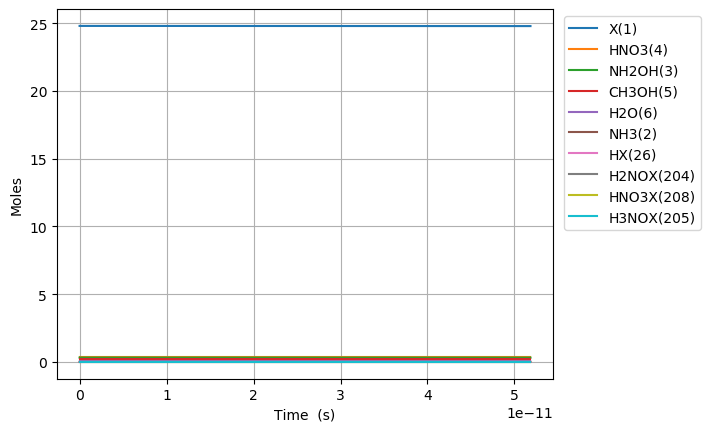

The table this chart was drawn from, first rows:
Time (s), Volume (m^3), Ne, X(1), NH3(2), NH2OH(3), HNO3(4), CH3OH(5), H2O(6), N2(7), O2(8), NO2(9), NO(10), N2O(11), CO2(12), H2(13), CO(14), CH4(15), C2H6(16), CH2O(17), CH3(18), C3H8(19), H(20), C2H5(21)
0.0, 0.09988, 0.0, 24.8, 0.03108, 0.3194, 0.3505, 0.207, 0.09202, 0.0, 0.0, 0.0, 0.0, 0.0, 0.0, 0.0, 0.0, 0.0, 0.0, 0.0, 0.0, 0.0, 0.0, 0.0
1.3115287376984795e-27, 0.09988, 0.0, 24.8, 0.03108, 0.3194, 0.3505, 0.207, 0.09202, 0.0, 1.0125499152979836e-68, 1.3413046730151972e-22, 7.95963595588237e-66, 0.0, 1.6855361712785998e-112, 2.0359302828572794e-46, 1.900776932421977e-71, 1.5449501568607823e-53, 3.2451488754246935e-78, 2.473018305635715e-42, 6.906433325883503e-30, -7.257518406445562e-125, 4.035144350158287e-26, 4.05747978663592e-80
3.672280465555743e-27, 0.09988, 0.0, 24.8, 0.03108, 0.3194, 0.3505, 0.207, 0.09202, 0.0, 1.5301654318560823e-67, 3.755653084442553e-22, 1.202860185596889e-64, 0.0, 1.0253939041513835e-110, 1.2297018910551368e-45, 2.2566023741720682e-70, 9.331498947439127e-53, 4.904068980541865e-77, 1.4937030566039728e-41, 1.933801331247381e-29, -6.622178675951455e-125, 1.1298404180443205e-25, 6.131663453564283e-79
8.39378392127027e-27, 0.09988, 0.0, 24.8, 0.03108, 0.3194, 0.3505, 0.207, 0.09202, 0.0, 1.6460821461387866e-66, 8.584349907297264e-22, 1.2939820980117082e-63, 0.0, 4.6291182318955105e-109, 5.920485265629253e-45, 2.2155455924331363e-69, 4.492715056151156e-52, 5.2755736238004157e-76, 7.191537232788663e-41, 4.420117328565442e-29, 2.4622140860300423e-124, 2.582492384101305e-25, 6.596163739538279e-78
1.7836790832699324e-26, 0.09988, 0.0, 24.8, 0.03108, 0.3194, 0.3505, 0.207, 0.09202, 0.0, 1.513033087280968e-65, 1.8241743553006688e-21, 1.1893924815562758e-62, 0.0, 1.7478669649610923e-107, 2.585631462383791e-44, 1.9596249862540646e-68, 1.9620866992131938e-51, 4.849161061569604e-75, 3.14073324815736e-40, 9.392749323201565e-29, 1.245175925342358e-122, 5.487796316215273e-25, 6.06301089557431e-77
3.672280465555743e-26, 0.09988, 0.0, 24.8, 0.03108, 0.3194, 0.3505, 0.207, 0.09202, 0.0, 1.2944316609891239e-64, 3.755653084442553e-21, 1.01755030898608e-61, 0.0, 6.064162468756776e-106, 1.0794502387985082e-43, 1.6471828772137227e-67, 8.19132573167587e-51, 4.148559380556418e-74, 1.3111943056480565e-39, 1.933801331247381e-28, 4.424203603052441e-121, 1.129840418044321e-24, 5.1870334694779107e-76
7.449483230127363e-26, 0.09988, 0.0, 24.8, 0.03108, 0.3194, 0.3505, 0.207, 0.09202, 0.0, 1.070261129159784e-63, 7.618610542726323e-21, 8.413302729633117e-61, 0.0, 2.0196192919820427e-104, 4.4099064537708985e-43, 1.3504600413442922e-66, 3.3464238377667294e-50, 3.430109121116484e-73, 5.356656570739187e-39, 3.92285412910183e-28, 1.4865821013463354e-119, 2.291961990889908e-24, 4.2887395799566287e-75
1.5003888759270605e-25, 0.09988, 0.0, 24.8, 0.03108, 0.3194, 0.3505, 0.207, 0.09202, 0.0, 8.703185757857171e-63, 1.534452545929386e-20, 6.841558055141896e-60, 0.0, 6.592373749032529e-103, 1.7825547069270682e-42, 1.0936375545325934e-65, 1.3526780199391445e-49, 2.7893077714812644e-72, 2.1652462314627404e-38, 7.900959724810728e-28, 4.8732452295492975e-118, 4.616205136581082e-24, 3.4875318008362788e-74
3.0112699817557087e-25, 0.09988, 0.0, 24.8, 0.03108, 0.3194, 0.3505, 0.207, 0.09202, 0.0, 7.019434608268234e-62, 3.079635529242894e-20, 5.5179644239333595e-59, 0.0, 2.1305412848877952e-101, 7.167574157166212e-42, 8.80254648222458e-65, 5.4390588252346596e-49, 2.249677767313083e-71, 8.706359865722764e-38, 1.5857170916228525e-27, 1.5782821301123504e-116, 9.264691427963431e-24, 2.812820741890453e-73
6.033032193413006e-25, 0.09988, 0.0, 24.8, 0.03108, 0.3194, 0.3505, 0.207, 0.09202, 0.0, 5.6383916105907694e-61, 6.170001495869908e-20, 4.432329105081574e-58, 0.0, 6.851501504974132e-100, 2.874517878953869e-41, 7.06348918725542e-64, 2.181305856770797e-48, 1.8070635254311553e-70, 3.491639707617234e-37, 3.1769593299064115e-27, 5.08085993411795e-115, 1.8561664010728128e-23, 2.2594105876404194e-72
1.2076556616727601e-24, 0.09988, 0.0, 24.8, 0.03108, 0.3194, 0.3505, 0.207, 0.09202, 0.0, 4.519868768775023e-60, 1.2350733429123938e-19, 3.5530603900163865e-57, 0.0, 2.197899534927544e-98, 1.1513065436856012e-40, 5.659386866399373e-63, 8.736601058018366e-48, 1.4485850852301812e-69, 1.398477112647896e-36, 6.359443806473529e-27, 1.630748976338915e-113, 3.715560917625753e-23, 1.8111972449259426e-71
2.4163605463356787e-24, 0.09988, 0.0, 24.8, 0.03108, 0.3194, 0.3505, 0.207, 0.09202, 0.0, 3.6195607898908984e-59, 2.471219729563199e-19, 2.845329970786573e-56, 0.0, 7.041961840489174e-97, 4.608226978773059e-40, 4.530950643345723e-62, 3.49691724715251e-47, 1.1600429223835526e-68, 5.5975529871289636e-36, 1.2724412759607763e-26, 5.226208150823579e-112, 7.434349950731633e-23, 1.450426741542123e-70
4.833770315661516e-24, 0.09988, 0.0, 24.8, 0.03108, 0.3194, 0.3505, 0.207, 0.09202, 0.0, 2.897115658471806e-58, 4.94351250286481e-19, 2.277417203465004e-55, 0.0, 2.2548181915164666e-95, 1.8438913710463862e-39, 3.626137564241185e-61, 1.3992223934258472e-46, 9.285045092551368e-68, 2.239750309892599e-35, 2.545435066587622e-26, 1.6736375054443373e-110, 1.4871928016943397e-22, 1.1609292586337752e-69
9.66858985431319e-24, 0.09988, 0.0, 24.8, 0.03108, 0.3194, 0.3505, 0.207, 0.09202, 0.0, 2.3182794807293007e-57, 9.888098049468024e-19, 1.822395166176349e-54, 0.0, 7.217643980614835e-94, 7.376768795981124e-39, 2.9014609903376597e-60, 5.597800692608863e-46, 7.429917218790795e-67, 8.960459677385949e-35, 5.091422647841309e-26, 5.357642308404255e-109, 2.9747084149366935e-22, 9.2897861050139e-69
1.9338228931616542e-23, 0.09988, 0.0, 24.8, 0.03108, 0.3194, 0.3505, 0.207, 0.09202, 0.0, 1.8548583948304316e-56, 1.977726914267444e-18, 1.4581007168373044e-53, 0.0, 2.3100024576858968e-92, 2.9509497832158665e-38, 2.3213891936316293e-59, 2.2393025138022026e-45, 5.944686324805753e-66, 3.5844755792908396e-34, 1.0183397810348667e-25, 1.714765973699733e-107, 5.949739641421405e-22, 7.43276981325969e-68
3.8677507086223246e-23, 0.09988, 0.0, 24.8, 0.03108, 0.3194, 0.3505, 0.207, 0.09202, 0.0, 1.483980645696449e-55, 3.955561132908721e-18, 1.166554411535279e-52, 0.0, 7.392579382972017e-91, 1.180429636251201e-37, 1.8571995237425116e-58, 8.95757454170355e-45, 4.756050098128666e-65, 1.4338485754609585e-33, 2.036734813536332e-25, 5.48776386662375e-106, 1.1899802094390845e-21, 5.946592245281615e-67
7.735606339543665e-23, 0.09988, 0.0, 24.8, 0.03108, 0.3194, 0.3505, 0.207, 0.09202, 0.0, 1.1872220896366621e-54, 7.911229570191252e-18, 9.332730653557909e-52, 0.0, 2.365717650823735e-89, 4.72182813896461e-37, 1.4857948932048434e-57, 3.583102715278001e-44, 3.8049604974915e-64, 5.735510991410381e-33, 4.073524878539236e-25, 1.75616648182677e-104, 2.37999270003298e-21, 4.757424358689695e-66
1.5471317601386344e-22, 0.09988, 0.0, 24.8, 0.03108, 0.3194, 0.3505, 0.207, 0.09202, 0.0, 9.497927011704543e-54, 1.5822566444756215e-17, 7.466302669159389e-51, 0.0, 7.570449210536942e-88, 1.8887612916047564e-36, 1.1886500336112866e-56, 1.433255665960193e-43, 3.0440165663235547e-63, 2.2942277346851676e-32, 8.14710500854494e-25, 5.61986401656237e-103, 4.760017681220799e-21, 3.8059997128564125e-65
3.0942740125071707e-22, 0.09988, 0.0, 24.8, 0.03108, 0.3194, 0.3505, 0.207, 0.09202, 0.0, 7.598401727666629e-53, 3.1645240193885753e-17, 5.97308939421329e-50, 0.0, 2.42257146558435e-86, 7.555170175075329e-36, 9.509256892252307e-56, 5.733051823667741e-43, 2.4352325205378705e-62, 9.176957615190208e-32, 1.6294265268555934e-24, 1.7983774895349513e-101, 9.520067643596545e-21, 3.044823860830647e-64
6.188558517244242e-22, 0.09988, 0.0, 24.8, 0.03108, 0.3194, 0.3505, 0.207, 0.09202, 0.0, 6.078745429545954e-52, 6.329058769214328e-17, 4.7784904189970484e-49, 0.0, 7.752294040697896e-85, 3.0221450209364657e-35, 7.607428398095061e-55, 2.2932265614448308e-42, 1.948193723451121e-61, 3.6707923813865855e-31, 3.2588585788576256e-24, 5.754841573511422e-100, 1.904016756834847e-20, 2.4358687249192497e-63
1.2377127526718387e-21, 0.09988, 0.0, 24.8, 0.03108, 0.3194, 0.3505, 0.207, 0.09202, 0.0, 4.863005962619722e-51, 1.2658128268865209e-16, 3.822799896662615e-48, 0.0, 2.480757990115945e-83, 1.2089149578839438e-34, 6.085952248005313e-54, 9.172917909742684e-42, 1.55855806157481e-60, 1.4683188196186682e-30, 6.5177226828610265e-24, 1.8415546806610524e-98, 3.8080367417854075e-20, 1.9486988344442746e-62
2.4754265545666674e-21, 0.09988, 0.0, 24.8, 0.03108, 0.3194, 0.3505, 0.207, 0.09202, 0.0, 3.8904086176919146e-50, 2.5316267268164476e-16, 3.0582429419189467e-47, 0.0, 7.938549825768025e-82, 4.8361062051673045e-34, 4.868766211494031e-53, 3.669169496686974e-41, 1.2468476823861149e-59, 5.8732790126036726e-30, 1.3035450890865167e-23, 5.89298358154646e-97, 7.616076711687231e-20, 1.5589606093598456e-61
4.950854158356325e-21, 0.09988, 0.0, 24.8, 0.03108, 0.3194, 0.3505, 0.207, 0.09202, 0.0, 3.1123284331915736e-49, 5.063254526675304e-16, 2.446595563371245e-46, 0.0, 2.540410879532835e-80, 1.934797736482371e-33, 3.8950156964718344e-52, 1.4676682652296434e-40, 9.974786391588739e-59, 2.3493123518665595e-29, 2.6070907306862812e-23, 1.8857561226430038e-95, 1.5232156651493682e-19, 1.2471691042089897e-60
9.90170936593564e-21, 0.09988, 0.0, 24.8, 0.03108, 0.3194, 0.3505, 0.207, 0.09202, 0.0, 2.489863362166788e-48, 1.0126510126389028e-15, 1.9572769346314962e-45, 0.0, 8.129787057220934e-79, 7.74202929227376e-33, 3.116015187352384e-51, 5.8706739940023635e-40, 7.979831086259235e-58, 9.397250901109288e-29, 5.214182013881555e-23, 6.034421794922843e-94, 3.046431653111781e-19, 9.977355300541748e-60
1.9803419781094272e-20, 0.09988, 0.0, 24.8, 0.03108, 0.3194, 0.3505, 0.207, 0.09202, 0.0, 1.9918909359759383e-47, 2.0253021325800524e-15, 1.56582174127894e-44, 0.0, 2.6018329187465854e-77, 3.0990816561912326e-32, 2.492815664774542e-50, 2.3482697841968782e-39, 6.383865658183333e-57, 3.758900659166475e-28, 1.0428364580255085e-22, 1.9310153267596846e-92, 6.092863629041094e-19, 7.981885227157115e-59
3.9606840611411536e-20, 0.09988, 0.0, 24.8, 0.03108, 0.3194, 0.3505, 0.207, 0.09202, 0.0, 1.5935128472730638e-46, 4.050604372455969e-15, 1.2526574704525253e-43, 0.0, 8.327790246945637e-76, 1.2414484663467926e-31, 1.994257878292922e-49, 9.393079509812691e-39, 5.107092842185945e-56, 1.5035603234064475e-27, 2.0856729712934067e-22, 6.179249609390595e-91, 1.2185727580917673e-18, 6.38550857637626e-58
7.921368227204606e-20, 0.09988, 0.0, 24.8, 0.03108, 0.3194, 0.3505, 0.207, 0.09202, 0.0, 1.2748103172078651e-45, 8.101208852182275e-15, 1.0021260073335648e-42, 0.0, 2.6661245187002537e-74, 4.980320001298046e-31, 1.59541474604962e-48, 3.757231878396751e-38, 4.0856743999546834e-55, 6.014241413067931e-27, 4.1713459978019717e-22, 1.977359965170109e-89, 2.437145548474265e-18, 5.108407018898936e-57
1.188205239326806e-19, 0.09988, 0.0, 24.8, 0.03108, 0.3194, 0.3505, 0.207, 0.09202, 0.0, 3.784593162437216e-45, 1.2151813331883053e-14, 2.975061610403529e-42, 0.0, 1.2475257053399311e-73, 1.0607692752668588e-30, 4.561905091412535e-48, 7.984117787955095e-38, 1.2129345981295713e-54, 1.2780263077378424e-26, 6.257019024283306e-22, 9.460045468627568e-89, 3.655718338863944e-18, 1.5165583470428136e-56
1.5842736559331512e-19, 0.09988, 0.0, 24.8, 0.03108, 0.3194, 0.3505, 0.207, 0.09202, 0.0, 8.246429351404602e-45, 1.62024178115583e-14, 6.482502698013026e-42, 0.0, 4.0255728146670947e-73, 1.8136277003507637e-30, 9.622416336761879e-48, 1.3619965679506842e-37, 2.6429206633290696e-54, 2.1801625316305048e-26, 8.342692050737409e-22, 3.1309487305785554e-88, 4.874291129260805e-18, 3.3045008351847134e-56
2.376410489145842e-19, 0.09988, 0.0, 24.8, 0.03108, 0.3194, 0.3505, 0.207, 0.09202, 0.0, 2.3936840596215603e-44, 2.430362677084889e-14, 1.8816705647507147e-41, 0.0, 2.2174420214080388e-72, 3.7705276052344604e-30, 2.628202991328366e-47, 2.8198408970799763e-37, 7.671583412657807e-54, 4.513749604060437e-26, 1.2514038103581707e-21, 1.8268085789249317e-87, 7.311436710071383e-18, 9.591946571103037e-56
3.1685473223585324e-19, 0.09988, 0.0, 24.8, 0.03108, 0.3194, 0.3505, 0.207, 0.09202, 0.0, 5.234717076945862e-44, 3.24048357300456e-14, 4.115001308954276e-41, 0.0, 7.11968206847497e-72, 6.439199546031065e-30, 5.499122785688216e-47, 4.795810798450844e-37, 1.6776887716521857e-53, 7.676705844038126e-26, 1.6685384156325866e-21, 6.078013023160968e-87, 9.74858229090837e-18, 2.0976505364036615e-55
4.752820988783913e-19, 0.09988, 0.0, 24.8, 0.03108, 0.3194, 0.3505, 0.207, 0.09202, 0.0, 1.7413148738435547e-43, 4.860725364813078e-14, 1.3688443673252701e-40, 0.0, 5.451289262003476e-71, 1.4166615880387933e-29, 1.7364884974622883e-46, 1.0449093873199698e-36, 5.580787593194291e-53, 1.672597677078395e-25, 2.5028076261485367e-21, 4.986446780263635e-86, 1.4622873452669057e-17, 6.977779363028074e-55
6.337094655209294e-19, 0.09988, 0.0, 24.8, 0.03108, 0.3194, 0.3505, 0.207, 0.09202, 0.0, 4.050979388623752e-43, 6.480967156580963e-14, 3.1844673250445615e-40, 0.0, 2.0561509600001306e-70, 2.509829448636149e-29, 3.949775671804295e-46, 1.8345092675160105e-36, 1.2983094471571735e-52, 2.936518684821534e-25, 3.3370768366211422e-21, 1.925102518275081e-85, 1.9497164614544065e-17, 1.623304366259201e-54
9.505641988060056e-19, 0.09988, 0.0, 24.8, 0.03108, 0.3194, 0.3505, 0.207, 0.09202, 0.0, 1.3793540858582424e-42, 9.721450739994267e-14, 1.0843076685607849e-39, 0.0, 1.650353781070099e-69, 5.703637883690741e-29, 1.3188006359284801e-45, 4.08962333008402e-36, 4.420729578606783e-52, 6.546303983609007e-25, 5.0056152574357194e-21, 1.5811554735986024e-84, 2.9245746938638595e-17, 5.527333751376738e-54
1.584273665376158e-18, 0.09988, 0.0, 24.8, 0.03108, 0.3194, 0.3505, 0.207, 0.09202, 0.0, 6.560450954848242e-42, 1.6202417906330896e-13, 5.1571582330575625e-39, 0.0, 2.3870721310907092e-68, 1.6391717591684403e-28, 6.201838084011222e-45, 1.1304197457310204e-35, 2.1025768422779788e-51, 1.8094750277736868e-24, 8.342692098542209e-21, 2.3046783046713332e-83, 4.8742911588206096e-17, 2.6288972755594666e-53
2.8516925985164626e-18, 0.09988, 0.0, 24.8, 0.03108, 0.3194, 0.3505, 0.207, 0.09202, 0.0, 3.941802338942173e-41, 2.9164352237043723e-13, 3.0986434513246784e-38, 0.0, 5.054416650174019e-67, 5.715337025220964e-28, 3.7093240281825e-44, 3.655363794662219e-35, 1.2633189959206996e-50, 5.851180091698017e-24, 1.5016845778663956e-20, 4.8394290975693093e-82, 8.773724089285634e-17, 1.5795550487178659e-52
5.3865304647970724e-18, 0.09988, 0.0, 24.8, 0.03108, 0.3194, 0.3505, 0.207, 0.09202, 0.0, 2.7139478730801475e-40, 5.508822089062743e-13, 2.1334293513566704e-37, 0.0, 1.3328229070788647e-65, 2.336040427376326e-27, 2.550706016591572e-43, 1.3033494620213208e-34, 8.698005647772904e-50, 2.0862854891591836e-23, 2.83651531305423e-20, 1.2437250223527434e-80, 1.6572589952421872e-16, 1.0875304478972832e-51
1.0456206197358292e-17, 0.09988, 0.0, 24.8, 0.03108, 0.3194, 0.3505, 0.207, 0.09202, 0.0, 2.0106699827346312e-39, 1.0693595816642644e-12, 1.5805839171245432e-36, 0.0, 4.017956178678615e-64, 1.1052964221634451e-26, 1.8901005321952646e-42, 4.910301349742943e-34, 6.44405112764403e-49, 7.859972171343292e-23, 5.506176780083782e-20, 3.558215424839209e-79, 3.217032168751938e-16, 8.057136420583453e-51
2.0595557662480728e-17, 0.09988, 0.0, 24.8, 0.03108, 0.3194, 0.3505, 0.207, 0.09202, 0.0, 1.5472502668877878e-38, 2.1063143259255063e-12, 1.2162905459784277e-35, 0.0, 1.3397695688998556e-62, 6.036424237174078e-26, 1.4561964506949652e-41, 1.904952543804431e-33, 4.9588246191742613e-48, 3.04927804934086e-22, 1.0845499700758395e-19, 1.0759304787863932e-77, 6.336578519301579e-16, 6.200125612123235e-50
4.08742605927256e-17, 0.09988, 0.0, 24.8, 0.03108, 0.3194, 0.3505, 0.207, 0.09202, 0.0, 1.213852467929192e-37, 4.180223809429035e-12, 9.542071614037948e-35, 0.0, 4.9440473171266136e-61, 3.7550284568924495e-25, 1.1453781884502027e-40, 7.502928318500517e-33, 3.890308899545849e-47, 1.2010018374378828e-21, 2.1524145488569643e-19, 3.346286812642424e-76, 1.2575671234522367e-15, 4.864137310636325e-49
6.115296352297048e-17, 0.09988, 0.0, 24.8, 0.03108, 0.3194, 0.3505, 0.207, 0.09202, 0.0, 3.836064431888371e-37, 6.254133286240627e-12, 3.0155231029834485e-34, 0.0, 3.0240886335087496e-60, 1.0955324650215101e-24, 3.627064177874208e-40, 1.6794412289347045e-32, 1.2294307550696133e-46, 2.688299750791832e-21, 3.220279120499699e-19, 1.8945508613010918e-75, 1.881476396857305e-15, 1.5371838486286892e-48
8.143166645321536e-17, 0.09988, 0.0, 24.8, 0.03108, 0.3194, 0.3505, 0.207, 0.09202, 0.0, 8.733769942121166e-37, 8.328042756360284e-12, 6.86560029495285e-34, 0.0, 1.184555555538431e-59, 2.382807997717955e-24, 8.274753766293147e-40, 2.977940472175041e-32, 2.7991097487667127e-46, 4.766821613838057e-21, 4.288143685004053e-19, 6.832399364633791e-75, 2.5053856721455347e-15, 3.4997874248608666e-48
1.0171036938346024e-16, 0.09988, 0.0, 24.8, 0.03108, 0.3194, 0.3505, 0.207, 0.09202, 0.0, 1.6643486590328473e-36, 1.0401952219788004e-11, 1.308341385874444e-33, 0.0, 3.6096760403548464e-59, 4.4051791630024844e-24, 1.5801194100051483e-39, 4.6457905570454134e-32, 5.334116396656122e-46, 7.436567446582165e-21, 5.356008242370038e-19, 1.914897162022467e-74, 3.1292949493171016e-15, 6.669361033781575e-48
1.4226777524394998e-16, 0.09988, 0.0, 24.8, 0.03108, 0.3194, 0.3505, 0.207, 0.09202, 0.0, 4.42299554306308e-36, 1.4549771126567668e-11, 3.4769085872998915e-33, 0.0, 2.1350466601428767e-58, 1.1277597530681745e-23, 4.216645601703367e-39, 9.089543187250652e-32, 1.417537893987572e-45, 1.4549731019077377e-20, 7.491737335686932e-19, 9.537683442687086e-74, 4.3771135093109016e-15, 1.7723782705485708e-47
1.8282518110443974e-16, 0.09988, 0.0, 24.8, 0.03108, 0.3194, 0.3505, 0.207, 0.09202, 0.0, 9.250285222946159e-36, 1.8697590006579636e-11, 7.271632077459786e-33, 0.0, 7.856136456603167e-58, 2.305906973116289e-23, 8.854416611773822e-39, 1.5010698981605238e-31, 2.9646491030045354e-45, 2.402779046602304e-20, 9.627466400450466e-19, 3.120494688552313e-73, 5.6249320768401215e-15, 3.706764857730535e-47
2.2338258696492947e-16, 0.09988, 0.0, 24.8, 0.03108, 0.3194, 0.3505, 0.207, 0.09202, 0.0, 1.6768152702948138e-35, 2.2845408859823957e-11, 1.318141383502014e-32, 0.0, 2.2740673450849734e-57, 4.116698461020748e-23, 1.6115243261574497e-38, 2.2409257782548665e-31, 5.374070899186671e-45, 3.5870745765302346e-20, 1.1763195436660732e-18, 8.138210461029913e-73, 6.872750651906251e-15, 6.7193170118333855e-47
2.6393999282541923e-16, 0.09988, 0.0, 24.8, 0.03108, 0.3194, 0.3505, 0.207, 0.09202, 0.0, 2.7593296565637647e-35, 2.699322768630064e-11, 2.169103950746898e-32, 0.0, 5.673683223667123e-57, 6.700680950255763e-23, 2.6627220751205283e-38, 3.128521942222035e-31, 8.843450675347098e-45, 5.007859687636625e-20, 1.3898924444317814e-18, 1.836505505335648e-72, 8.120569234510768e-15, 1.1057157540438477e-46
3.4505480454639875e-16, 0.09988, 0.0, 24.8, 0.03108, 0.3194, 0.3505, 0.207, 0.09202, 0.0, 6.153164523224505e-35, 3.5288865258951255e-11, 4.836991323208045e-32, 0.0, 2.814633445444961e-56, 1.4727496299744945e-22, 5.989726876244374e-38, 5.346935056605219e-31, 1.972044414626644e-44, 8.5588986366002e-20, 1.817038237397276e-18, 7.235896304747344e-72, 1.0616206422340632e-14, 2.4656897595136684e-46
4.1805813509528027e-16, 0.09988, 0.0, 24.8, 0.03108, 0.3194, 0.3505, 0.207, 0.09202, 0.0, 1.0937248233295167e-34, 4.2754938982791815e-11, 8.597750809135965e-32, 0.0, 8.492102431621246e-56, 2.596005992790159e-22, 1.0728328953847867e-37, 7.848778467842349e-31, 3.505308366730799e-44, 1.256362801951362e-19, 2.2014694413011178e-18, 1.8893114192538086e-71, 1.2862279917183135e-14, 4.3827628219600774e-46
4.910614656441618e-16, 0.09988, 0.0, 24.8, 0.03108, 0.3194, 0.3505, 0.207, 0.09202, 0.0, 1.7721831641632167e-34, 5.0221012619905706e-11, 1.393109952150085e-31, 0.0, 2.1360818716476466e-55, 4.1814889321651413e-22, 1.7514030530185729e-37, 1.0829300148065075e-30, 5.679717861309375e-44, 1.7334583587677497e-19, 2.5859006359538596e-18, 4.20710444658721e-71, 1.510835343647227e-14, 7.101474015161357e-46
6.370681267419248e-16, 0.09988, 0.0, 24.8, 0.03108, 0.3194, 0.3505, 0.207, 0.09202, 0.0, 3.868870378889344e-34, 6.515315963395422e-11, 3.041311999116278e-31, 0.0, 1.0029939792007629e-54, 9.057350500849707e-22, 3.881757146935242e-37, 1.822637794180299e-30, 1.2399447313045462e-43, 2.9175173198042953e-19, 3.354762997506245e-18, 1.5673266536292717e-70, 1.9600500548423884e-14, 1.5503297002408368e-45
9.290814489374511e-16, 0.09988, 0.0, 24.8, 0.03108, 0.3194, 0.3505, 0.207, 0.09202, 0.0, 1.1999125881890139e-33, 9.501745262133888e-11, 9.43249146609193e-31, 0.0, 1.0109780308739362e-53, 2.7857271887561938e-21, 1.2412914567615692e-36, 3.87646686438525e-30, 3.84563215375509e-43, 6.20510657394792e-19, 4.8924876096000084e-18, 1.0841042277344598e-69, 2.858479506605477e-14, 4.8082770089175946e-45
1.2210947711329772e-15, 0.09988, 0.0, 24.8, 0.03108, 0.3194, 0.3505, 0.207, 0.09202, 0.0, 2.7241014465641908e-33, 1.2488174422111614e-10, 2.1414113645435154e-30, 0.0, 4.862514572422767e-53, 6.296652077527857e-21, 2.8991108617732676e-36, 6.696180117790998e-30, 8.730545724297418e-43, 1.0718657494559587e-18, 6.430212073681745e-18, 4.182989225420474e-69, 3.756908997576877e-14, 1.0915990037784374e-44
1.8051214155240294e-15, 0.09988, 0.0, 24.8, 0.03108, 0.3194, 0.3505, 0.207, 0.09202, 0.0, 8.800077661886415e-33, 1.846103232578924e-10, 6.917726100929712e-30, 0.0, 5.3762646118921375e-52, 2.0249394052155347e-20, 9.918401758714697e-36, 1.4633256780004473e-29, 2.8203602461028943e-42, 2.3423643808031407e-18, 9.505660557821853e-18, 3.0745771616356425e-68, 5.5537680973588265e-14, 3.526357379990127e-44
2.3891480599150816e-15, 0.09988, 0.0, 24.8, 0.03108, 0.3194, 0.3505, 0.207, 0.09202, 0.0, 2.0402975990545918e-32, 2.4433889674437067e-10, 1.603874585610374e-29, 0.0, 2.6662222682533932e-51, 4.6840203430525657e-20, 2.419766843739688e-35, 2.5633862993550107e-29, 6.539003436612333e-42, 4.103247520637792e-18, 1.2581108449952e-17, 1.2128928069411744e-67, 7.35062735461665e-14, 8.175857341660711e-44
2.973174704306134e-15, 0.09988, 0.0, 24.8, 0.03108, 0.3194, 0.3505, 0.207, 0.09202, 0.0, 3.9320978856637806e-32, 3.0406746468063843e-10, 3.0910158836532576e-29, 0.0, 9.268453975900138e-51, 9.014581080216047e-20, 4.88989106449297e-35, 3.969799397272014e-29, 1.260208300759323e-41, 6.354515063565571e-18, 1.565655575009761e-17, 3.5244627142578104e-67, 9.147486769778755e-14, 1.5756656785211213e-43
3.557201348697186e-15, 0.09988, 0.0, 24.8, 0.03108, 0.3194, 0.3505, 0.207, 0.09202, 0.0, 6.73422694428156e-32, 3.6379602706678335e-10, 5.293765423581495e-29, 0.0, 2.6053885407448297e-50, 1.542434064357516e-19, 8.761344029141288e-35, 5.682564493359278e-29, 2.1582697890786004e-41, 9.09616690419749e-18, 1.8732002458284115e-17, 8.485677744747144e-67, 1.0944346343273537e-13, 2.6985313691931094e-43
4.141227993088238e-15, 0.09988, 0.0, 24.8, 0.03108, 0.3194, 0.3505, 0.207, 0.09202, 0.0, 1.062550271207128e-31, 4.23524583902893e-10, 8.352691864132967e-29, 0.0, 6.312877454375283e-50, 2.4321062763900035e-19, 1.4435978477807515e-34, 7.701681109405198e-29, 3.4053945622388196e-41, 1.2328202937152887e-17, 2.1807448574536936e-17, 1.793605713784684e-66, 1.2741206075529382e-13, 4.2578384297948734e-43
5.309281281870343e-15, 0.09988, 0.0, 24.8, 0.03108, 0.3194, 0.3505, 0.207, 0.09202, 0.0, 2.239076514276719e-31, 5.42981680925357e-10, 1.7601349493839648e-28, 0.0, 2.743678678543758e-49, 5.120666077471356e-19, 3.300226108722893e-34, 1.2658966989365458e-28, 7.176072581606832e-41, 2.0263427158543493e-17, 2.795833903134322e-17, 6.139420271068719e-66, 1.6334926018037734e-13, 8.972398660036092e-43
6.477334570652448e-15, 0.09988, 0.0, 24.8, 0.03108, 0.3194, 0.3505, 0.207, 0.09202, 0.0, 4.06584250199885e-31, 6.624387557487308e-10, 3.196153594084235e-28, 0.0, 8.905245624364243e-49, 9.29343758891037e-19, 6.464654989845356e-34, 1.8841653214991562e-28, 1.3030718872845177e-40, 3.016018688482456e-17, 3.4109227120719835e-17, 1.6496790180580485e-65, 1.9928646600730634e-13, 1.6292589463380317e-42
... 684 more rows
